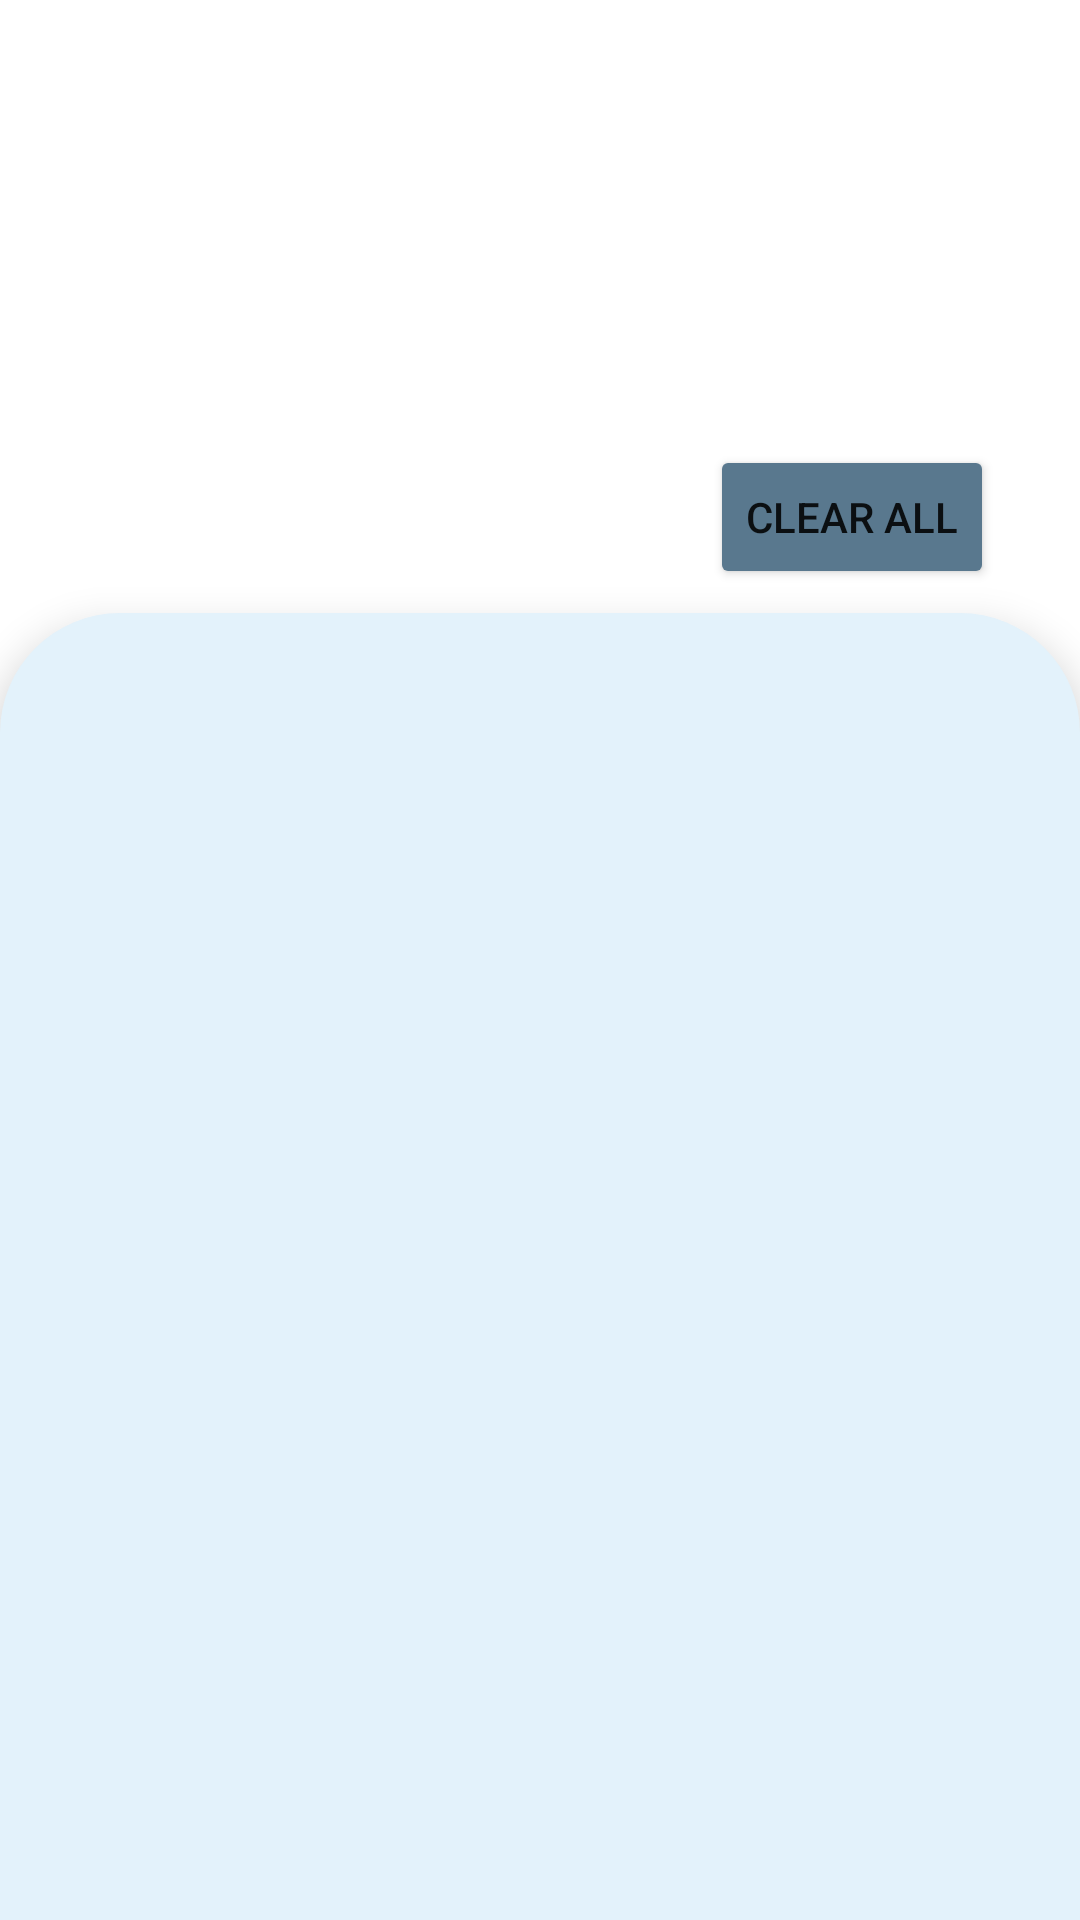

Write the Android layout XML for this screen, with the resource values it uses.
<!-- AndroidManifest.xml: application theme Theme.LIFELINE -->
<!-- res/layout/fragment_mood_history.xml -->
<?xml version="1.0" encoding="utf-8"?>
<androidx.constraintlayout.widget.ConstraintLayout xmlns:android="http://schemas.android.com/apk/res/android"
    xmlns:app="http://schemas.android.com/apk/res-auto"
    xmlns:tools="http://schemas.android.com/tools"
    android:id="@+id/main"
    android:layout_width="match_parent"
    android:layout_height="match_parent"
    android:background="@drawable/box"
    android:backgroundTint="@color/sky_blue"
    android:fitsSystemWindows="true"
    android:scrollbarSize="10sp"
    tools:context=".MoodHistory">

    
    <ImageButton
        android:id="@+id/moodBackBtn"
        android:layout_width="wrap_content"
        android:layout_height="wrap_content"
        android:layout_marginStart="16dp"
        android:layout_marginTop="8dp"
        android:backgroundTint="#00FFFFFF"
        android:src="@drawable/back"
        app:layout_constraintStart_toStartOf="parent"
        app:layout_constraintTop_toTopOf="parent"
        tools:ignore="ContentDescription,TouchTargetSizeCheck,SpeakableTextPresentCheck,ImageContrastCheck" />

    
    <TextView
        android:id="@+id/textView22"
        android:layout_width="wrap_content"
        android:layout_height="wrap_content"
        android:layout_marginStart="32dp"
        android:layout_marginTop="16dp"
        android:layout_marginEnd="268dp"
        android:text="History"
        android:textColor="@color/white"
        android:textSize="34sp"
        android:textStyle="bold"
        app:layout_constraintEnd_toEndOf="parent"
        app:layout_constraintStart_toStartOf="parent"
        app:layout_constraintTop_toBottomOf="@+id/moodBackBtn"
        tools:ignore="HardcodedText,TextContrastCheck" />

    

    <Button
        android:id="@+id/button4"
        android:layout_width="wrap_content"
        android:layout_height="wrap_content"
        android:layout_margin="16dp"
        android:layout_marginTop="27dp"
        android:backgroundTint="@color/stone"
        android:text="Clear all"
        app:cornerRadius="12dp"
        app:layout_constraintEnd_toEndOf="parent"
        app:layout_constraintHorizontal_bias="0.946"
        app:layout_constraintStart_toStartOf="parent"
        app:layout_constraintTop_toBottomOf="@+id/textView20"
        tools:ignore="HardcodedText" />

    <androidx.constraintlayout.widget.ConstraintLayout
        android:id="@+id/constraintLayout6"
        android:layout_width="0dp"
        android:layout_height="0dp"
        android:layout_marginTop="8dp"
        android:background="@drawable/rounded_box"
        android:backgroundTint="@color/light_blue"
        android:elevation="8dp"
        app:layout_constraintBottom_toBottomOf="parent"
        app:layout_constraintEnd_toEndOf="parent"
        app:layout_constraintStart_toStartOf="parent"
        app:layout_constraintTop_toBottomOf="@+id/button4">

        <androidx.recyclerview.widget.RecyclerView
            android:id="@+id/historyRecycler"
            android:layout_width="0dp"
            android:layout_height="0dp"
            android:layout_marginTop="16dp"
            android:layout_marginBottom="80dp"
            android:clipToPadding="false"
            android:padding="8dp"
            android:paddingBottom="20dp"
            app:layout_constraintBottom_toBottomOf="parent"
            app:layout_constraintEnd_toEndOf="parent"
            app:layout_constraintStart_toStartOf="parent"
            app:layout_constraintTop_toTopOf="parent" />
    </androidx.constraintlayout.widget.ConstraintLayout>

    <TextView
        android:id="@+id/textView20"
        android:layout_width="wrap_content"
        android:layout_height="wrap_content"
        android:layout_marginStart="32dp"
        android:layout_marginEnd="185dp"
        android:text="@string/mood_history"
        android:textColor="@color/white"
        app:layout_constraintEnd_toEndOf="parent"
        app:layout_constraintStart_toStartOf="parent"
        app:layout_constraintTop_toBottomOf="@+id/textView22"
        tools:ignore="TextContrastCheck" />

    <TextView
        android:id="@+id/textView21"
        android:layout_width="wrap_content"
        android:layout_height="wrap_content"
        android:layout_marginStart="-10dp"
        android:layout_marginTop="20dp"
        android:layout_marginEnd="326dp"
        android:text="Back"
        android:textColor="@color/white"
        app:layout_constraintEnd_toEndOf="parent"
        app:layout_constraintStart_toEndOf="@+id/moodBackBtn"
        app:layout_constraintTop_toTopOf="parent"
        tools:ignore="HardcodedText,TextContrastCheck" />

</androidx.constraintlayout.widget.ConstraintLayout>
<!-- resources referenced by this layout -->
<resources>
  <color name="light_blue">#E3F2Fb</color>
  <color name="sky_blue">#63C5DA</color>
  <color name="stone">#59788E</color>
  <color name="white">#FFFFFFFF</color>
  <!-- drawable back: png bitmap (drawable, 296 bytes) -->
  <!-- drawable rounded_box (drawable) -->
  <?xml version="1.0" encoding="utf-8"?>
  <shape xmlns:android="http://schemas.android.com/apk/res/android"
      android:shape="rectangle">
      <solid android:color="#FFFFFF"/>
      <corners
          android:topLeftRadius="40dp"
          android:topRightRadius="40dp"/>
  </shape>
  <string name="mood_history">Mood history for past few days</string>
  <style name="Theme.LIFELINE" parent="Base.Theme.LIFELINE" />
  <style name="Base.Theme.LIFELINE" parent="Theme.MaterialComponents.DayNight.NoActionBar">
          
          
          <item name="android:windowBackground">@color/white</item>
          <item name="colorPrimary">@color/sky_blue</item>
          <item name="colorPrimaryVariant">@color/stone</item>
          <item name="colorOnPrimary">@color/white</item>
      </style>
</resources>
